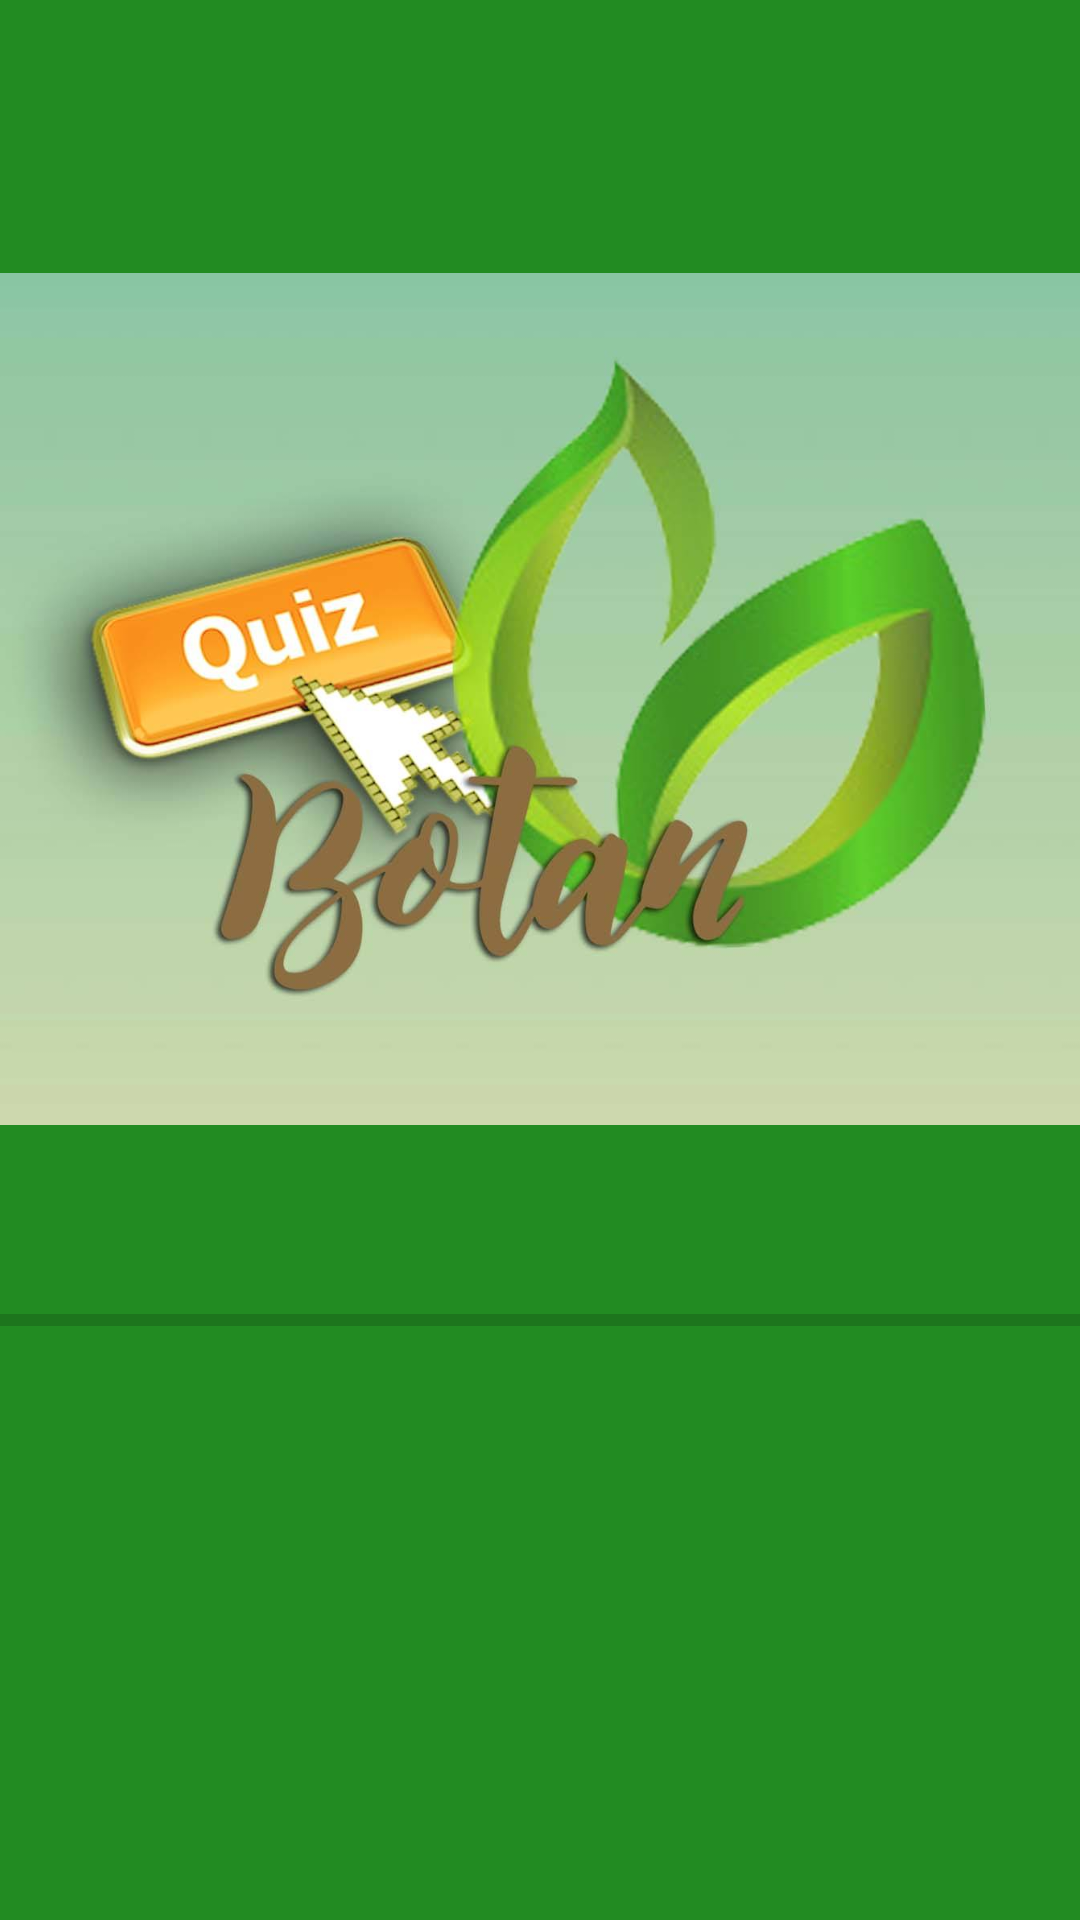

Here is an Android app screen rendered from its layout file. Give the layout XML and the strings, colors and styles it references.
<!-- AndroidManifest.xml: application theme AppTheme -->
<!-- res/layout/activity_splash.xml -->
<?xml version="1.0" encoding="utf-8"?>
<RelativeLayout xmlns:android="http://schemas.android.com/apk/res/android"
    xmlns:app="http://schemas.android.com/apk/res-auto"
    xmlns:tools="http://schemas.android.com/tools"
    android:id="@+id/activity_splash"
    android:layout_width="match_parent"
    android:layout_height="match_parent"
    android:paddingBottom="@dimen/activity_vertical_margin"
    android:paddingLeft="@dimen/activity_horizontal_margin"
    android:paddingRight="@dimen/activity_horizontal_margin"
    android:paddingTop="@dimen/activity_vertical_margin"
    tools:context=".gui.Splash"
    android:background="#228B22">

    <ImageView
        android:layout_width="400dp"
        android:layout_height="300dp"
        app:srcCompat="@drawable/logo"
        android:id="@+id/imageView2"
        android:layout_marginTop="83dp"
        android:layout_alignParentTop="true"
         />

    <ProgressBar
        style="?android:attr/progressBarStyleHorizontal"
        android:layout_width="match_parent"
        android:layout_height="wrap_content"
        android:id="@+id/barraProgresso"
        android:visibility="visible"
        tools:visibility="visible"
        android:indeterminate="false"
        android:layout_below="@+id/imageView2"
        android:layout_alignParentStart="true"
        android:layout_marginTop="49dp" />

</RelativeLayout>
<!-- resources referenced by this layout -->
<resources>
  <!-- drawable logo: jpg bitmap (drawable, 51007 bytes) -->
  <style name="AppTheme" parent="Theme.AppCompat.Light.NoActionBar">
          
          <item name="colorPrimary">@color/colorPrimary</item>
          <item name="colorPrimaryDark">@color/colorPrimaryDark</item>
          <item name="colorAccent">@color/colorAccent</item>
      </style>
  <color name="colorPrimary">#3f51b5</color>
  <color name="colorPrimaryDark">#242E38</color>
  <color name="colorAccent">#FF4081</color>
</resources>
